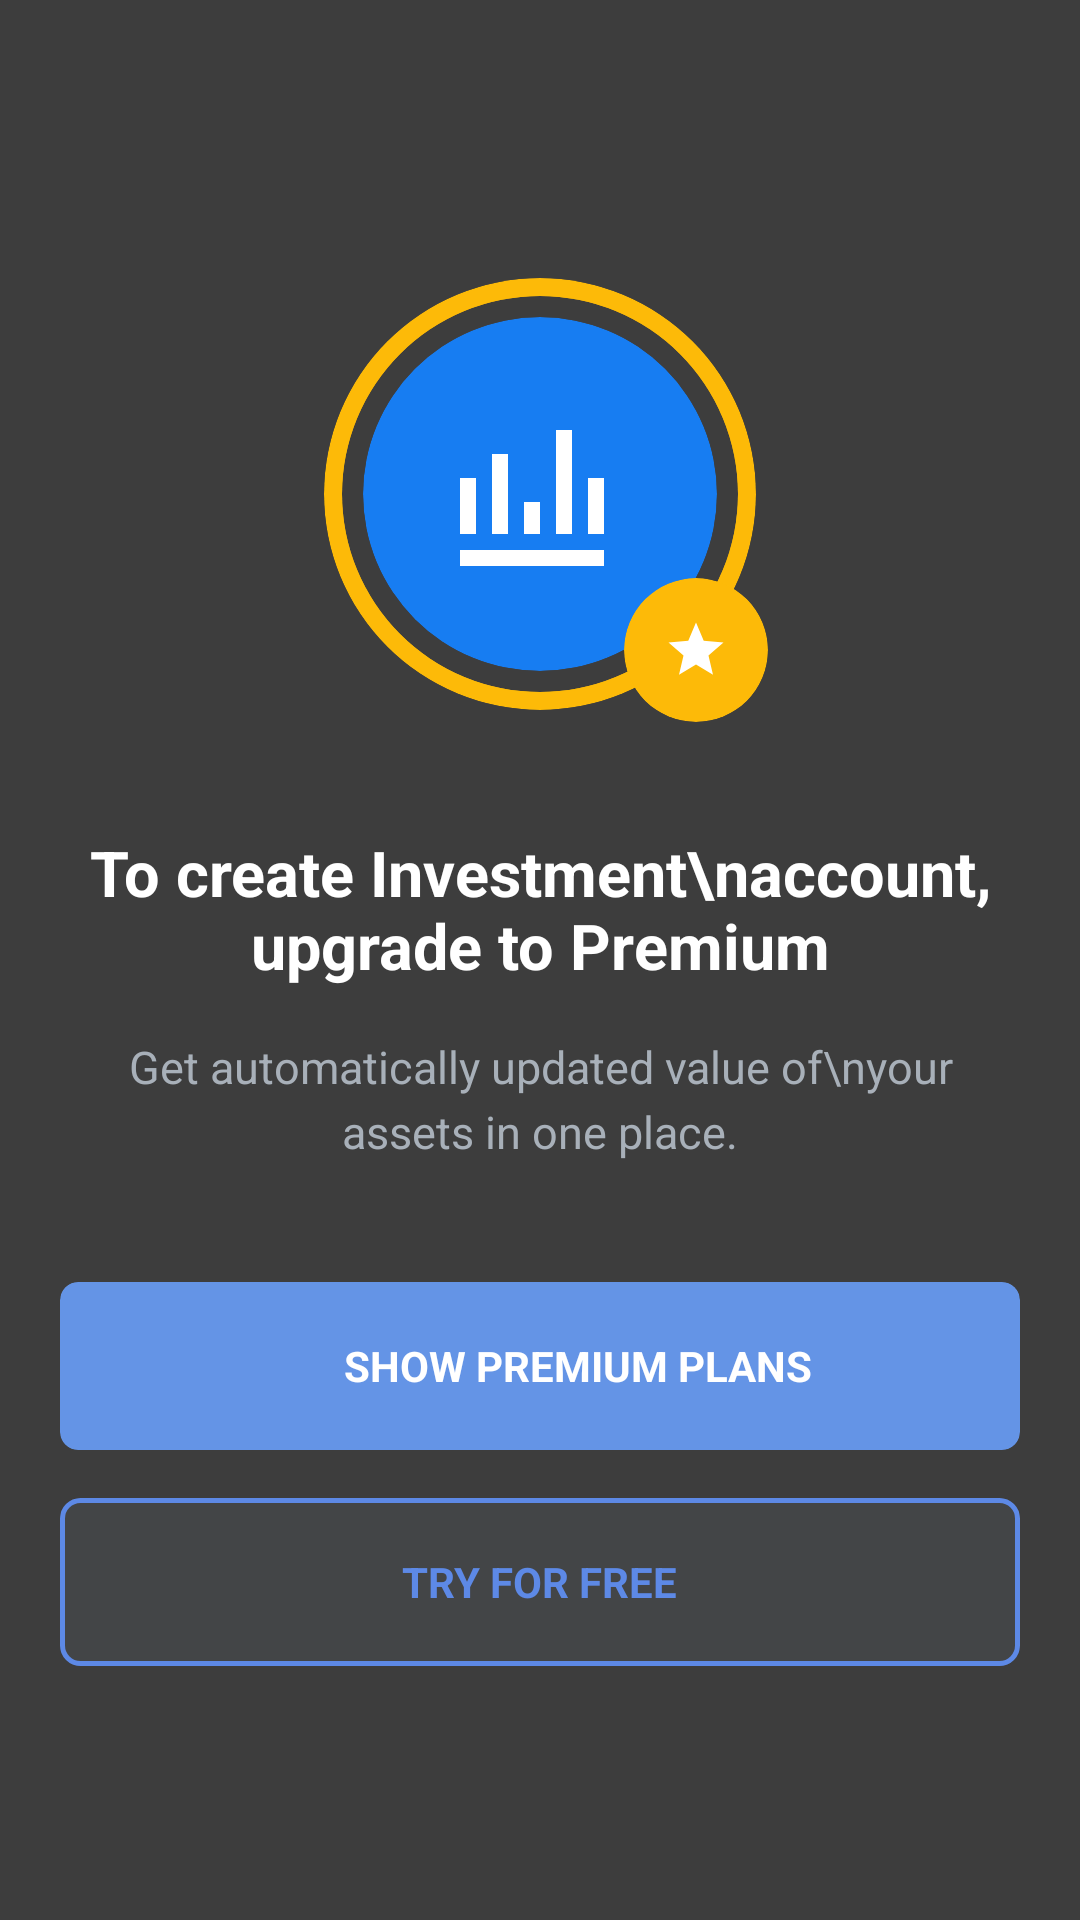

The Android layout XML behind this screen, and the referenced resources:
<!-- AndroidManifest.xml: application theme Theme.Pavan_digi_wallet -->
<!-- res/layout/activity_investment_premium.xml -->
<?xml version="1.0" encoding="utf-8"?>
<RelativeLayout xmlns:android="http://schemas.android.com/apk/res/android"
    xmlns:app="http://schemas.android.com/apk/res-auto"
    android:layout_width="match_parent"
    android:layout_height="match_parent"
    android:background="#3D3D3D"
    android:padding="20dp">

    
    <ImageView
        android:id="@+id/btn_close"
        android:layout_width="32dp"
        android:layout_height="32dp"
        android:layout_alignParentEnd="true"
        android:layout_marginTop="8dp"
        android:padding="4dp"
        android:src="@drawable/ic_close_grey" />

    <LinearLayout
        android:layout_width="match_parent"
        android:layout_height="wrap_content"
        android:layout_centerInParent="true"
        android:gravity="center_horizontal"
        android:orientation="vertical">

        
        <RelativeLayout
            android:layout_width="160dp"
            android:layout_height="160dp"
            android:layout_marginBottom="32dp">

            
            <androidx.cardview.widget.CardView
                android:layout_width="144dp"
                android:layout_height="144dp"
                android:layout_centerInParent="true"
                app:cardBackgroundColor="#FDBA08"
                app:cardCornerRadius="72dp"
                app:cardElevation="0dp">

                
                <androidx.cardview.widget.CardView
                    android:layout_width="132dp"
                    android:layout_height="132dp"
                    android:layout_gravity="center"
                    app:cardBackgroundColor="#3D3D3D"
                    app:cardCornerRadius="66dp"
                    app:cardElevation="0dp">

                    
                    <androidx.cardview.widget.CardView
                        android:layout_width="118dp"
                        android:layout_height="118dp"
                        android:layout_gravity="center"
                        app:cardBackgroundColor="#177DF2"
                        app:cardCornerRadius="59dp"
                        app:cardElevation="0dp">

                        <ImageView
                            android:layout_width="64dp"
                            android:layout_height="64dp"
                            android:layout_gravity="center"
                            android:src="@drawable/ic_investments"
                            app:tint="#FFFFFF" />

                    </androidx.cardview.widget.CardView>
                </androidx.cardview.widget.CardView>
            </androidx.cardview.widget.CardView>

            
            <androidx.cardview.widget.CardView
                android:layout_width="48dp"
                android:layout_height="48dp"
                android:layout_alignParentBottom="true"
                android:layout_alignParentEnd="true"
                android:layout_marginBottom="4dp"
                android:layout_marginEnd="4dp"
                app:cardBackgroundColor="#FDBA08"
                app:cardCornerRadius="24dp"
                app:cardElevation="0dp">

                <ImageView
                    android:layout_width="22dp"
                    android:layout_height="22dp"
                    android:layout_gravity="center"
                    android:src="@drawable/ic_star_white" />
            </androidx.cardview.widget.CardView>
        </RelativeLayout>

        
        <TextView
            android:layout_width="wrap_content"
            android:layout_height="wrap_content"
            android:text="To create Investment\naccount, upgrade to Premium"
            android:textAlignment="center"
            android:textColor="#FFFFFF"
            android:textSize="21sp"
            android:textStyle="bold"
            android:layout_marginBottom="16dp" />

        
        <TextView
            android:layout_width="wrap_content"
            android:layout_height="wrap_content"
            android:text="Get automatically updated value of\nyour assets in one place."
            android:textAlignment="center"
            android:textColor="#A8B0B9"
            android:textSize="15sp"
            android:lineSpacingExtra="4dp"
            android:layout_marginBottom="40dp" />

        
        <androidx.cardview.widget.CardView
            android:id="@+id/btn_show_plans"
            android:layout_width="match_parent"
            android:layout_height="56dp"
            android:layout_marginBottom="16dp"
            app:cardBackgroundColor="#6494E6"
            app:cardCornerRadius="6dp"
            app:cardElevation="0dp"
            android:clickable="true"
            android:focusable="true">

            <LinearLayout
                android:layout_width="wrap_content"
                android:layout_height="match_parent"
                android:layout_gravity="center"
                android:orientation="horizontal"
                android:gravity="center">

                <ImageView
                    android:layout_width="18dp"
                    android:layout_height="18dp"
                    android:src="@drawable/ic_star_gold" />

                <TextView
                    android:layout_width="wrap_content"
                    android:layout_height="wrap_content"
                    android:layout_marginStart="8dp"
                    android:text="SHOW PREMIUM PLANS"
                    android:textColor="#FFFFFF"
                    android:textSize="14sp"
                    android:textStyle="bold" />
            </LinearLayout>
        </androidx.cardview.widget.CardView>

        
        <androidx.cardview.widget.CardView
            android:id="@+id/btn_try_free"
            android:layout_width="match_parent"
            android:layout_height="56dp"
            app:cardBackgroundColor="#3D3D3D"
            app:cardCornerRadius="6dp"
            app:cardElevation="0dp"
            android:clickable="true"
            android:focusable="true">

            <RelativeLayout
                android:layout_width="match_parent"
                android:layout_height="match_parent"
                android:background="@drawable/bg_btn_premium_outline">

                <TextView
                    android:layout_width="wrap_content"
                    android:layout_height="wrap_content"
                    android:layout_centerInParent="true"
                    android:text="TRY FOR FREE"
                    android:textColor="#5D89E6"
                    android:textSize="14sp"
                    android:textStyle="bold" />
            </RelativeLayout>
        </androidx.cardview.widget.CardView>

    </LinearLayout>

</RelativeLayout>
<!-- resources referenced by this layout -->
<resources>
  <!-- drawable bg_btn_premium_outline (drawable) -->
  <?xml version="1.0" encoding="utf-8"?>
  <shape xmlns:android="http://schemas.android.com/apk/res/android"
      android:shape="rectangle">
      <solid android:color="#434547" />
      <stroke android:width="1.5dp" android:color="#5D89E6" />
      <corners android:radius="6dp" />
  </shape>
  <!-- drawable ic_investments (drawable) -->
  <vector xmlns:android="http://schemas.android.com/apk/res/android"
      android:width="24dp"
      android:height="24dp"
      android:viewportWidth="24"
      android:viewportHeight="24">
      <path
          android:fillColor="#000000"
          android:pathData="M2,17h2v-7H2v7z M6,17h2V7H6v10z M10,17h2v-4h-2v4z M14,17h2V4h-2v13z M18,17h2v-7h-2v7z M2,19h18v2H2v-2z"/>
  </vector>
  <!-- drawable ic_star_white (drawable) -->
  <vector xmlns:android="http://schemas.android.com/apk/res/android"
      android:width="24dp"
      android:height="24dp"
      android:viewportWidth="24"
      android:viewportHeight="24">
      <path
          android:fillColor="#FFFFFF"
          android:pathData="M12,17.27L18.18,21 16.54,13.97 22,9.24 14.81,8.63 12,2 9.19,8.63 2,9.24 7.46,13.97 5.82,21z" />
  </vector>
  <style name="Theme.Pavan_digi_wallet" parent="Base.Theme.Pavan_digi_wallet" />
  <style name="Base.Theme.Pavan_digi_wallet" parent="Theme.Material3.DayNight.NoActionBar">
          
          
      </style>
</resources>
